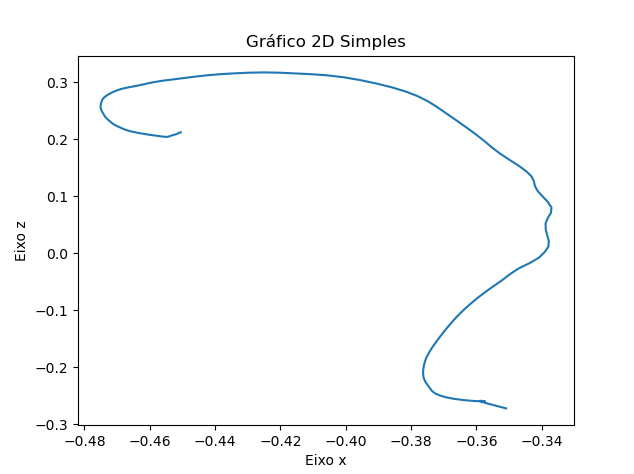

The table this chart was drawn from, first rows:
X, Y, Z
-0.3509, 0.2025, -0.2719
-0.354, 0.2025, -0.2674
-0.3568, 0.2025, -0.2631
-0.3584, 0.2025, -0.2604
-0.3589, 0.2025, -0.2592
-0.359, 0.2025, -0.2587
-0.3588, 0.2025, -0.2586
-0.3585, 0.2025, -0.2587
-0.3582, 0.2025, -0.2589
-0.3578, 0.2025, -0.2591
-0.3575, 0.2025, -0.2592
-0.3574, 0.2025, -0.2593
-0.3576, 0.2025, -0.2595
-0.3581, 0.2025, -0.2595
-0.3592, 0.2025, -0.2593
-0.3607, 0.2025, -0.2589
-0.3626, 0.2025, -0.258
-0.3646, 0.2025, -0.2568
-0.3669, 0.2025, -0.2551
-0.3691, 0.2025, -0.2527
-0.371, 0.2025, -0.2497
-0.3725, 0.2025, -0.246
-0.3735, 0.2025, -0.2417
-0.3742, 0.2025, -0.2367
-0.3749, 0.2025, -0.2309
-0.3757, 0.2025, -0.2246
-0.3762, 0.2025, -0.2177
-0.3763, 0.2025, -0.2102
-0.3762, 0.2025, -0.2021
-0.3759, 0.2025, -0.1934
-0.3754, 0.2025, -0.1843
-0.3746, 0.2025, -0.1749
-0.3735, 0.2025, -0.1651
-0.3723, 0.2025, -0.155
-0.3709, 0.2025, -0.1446
-0.3695, 0.2025, -0.1339
-0.3679, 0.2025, -0.1229
-0.3661, 0.2025, -0.1118
-0.3642, 0.2025, -0.1006
-0.362, 0.2025, -0.08944
-0.3597, 0.2025, -0.07837
-0.3572, 0.2025, -0.06755
-0.3547, 0.2025, -0.05695
-0.352, 0.2025, -0.04658
-0.3497, 0.2025, -0.03623
-0.347, 0.2025, -0.02618
-0.3436, 0.2025, -0.01676
-0.3409, 0.2025, -0.007399
-0.3391, 0.2025, 0.002285
-0.338, 0.2025, 0.012
-0.3378, 0.2025, 0.02186
-0.3383, 0.2025, 0.03195
-0.3388, 0.2025, 0.04221
-0.3388, 0.2025, 0.05243
-0.3382, 0.2025, 0.06216
-0.3372, 0.2025, 0.07132
-0.337, 0.2025, 0.0807
-0.3382, 0.2025, 0.09064
-0.3398, 0.2025, 0.1004
-0.3413, 0.2025, 0.1097
... 89 more rows
